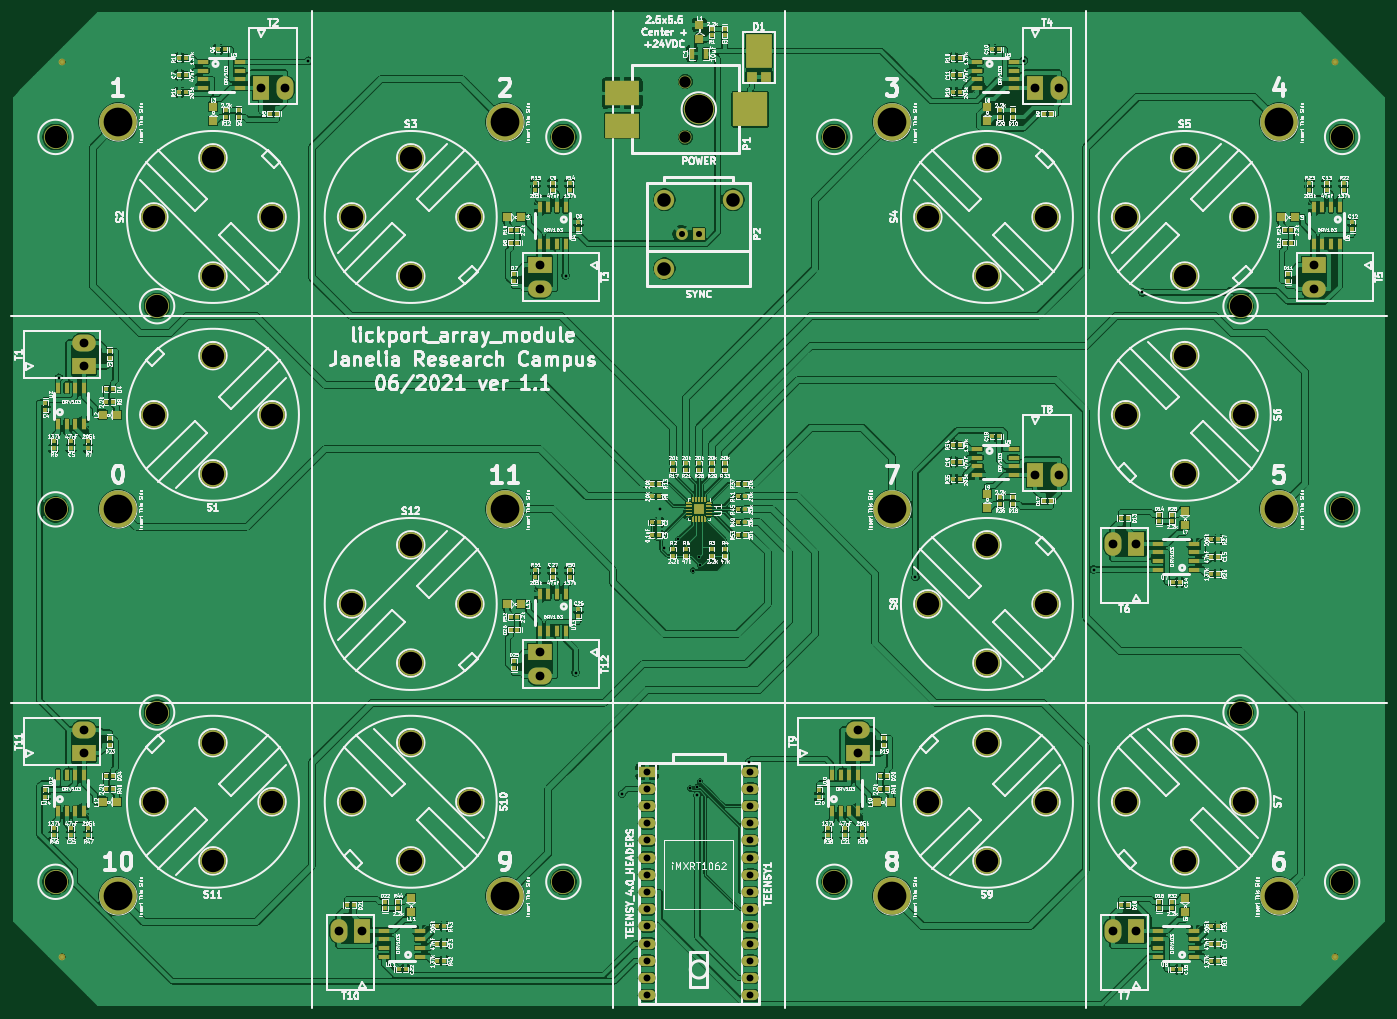
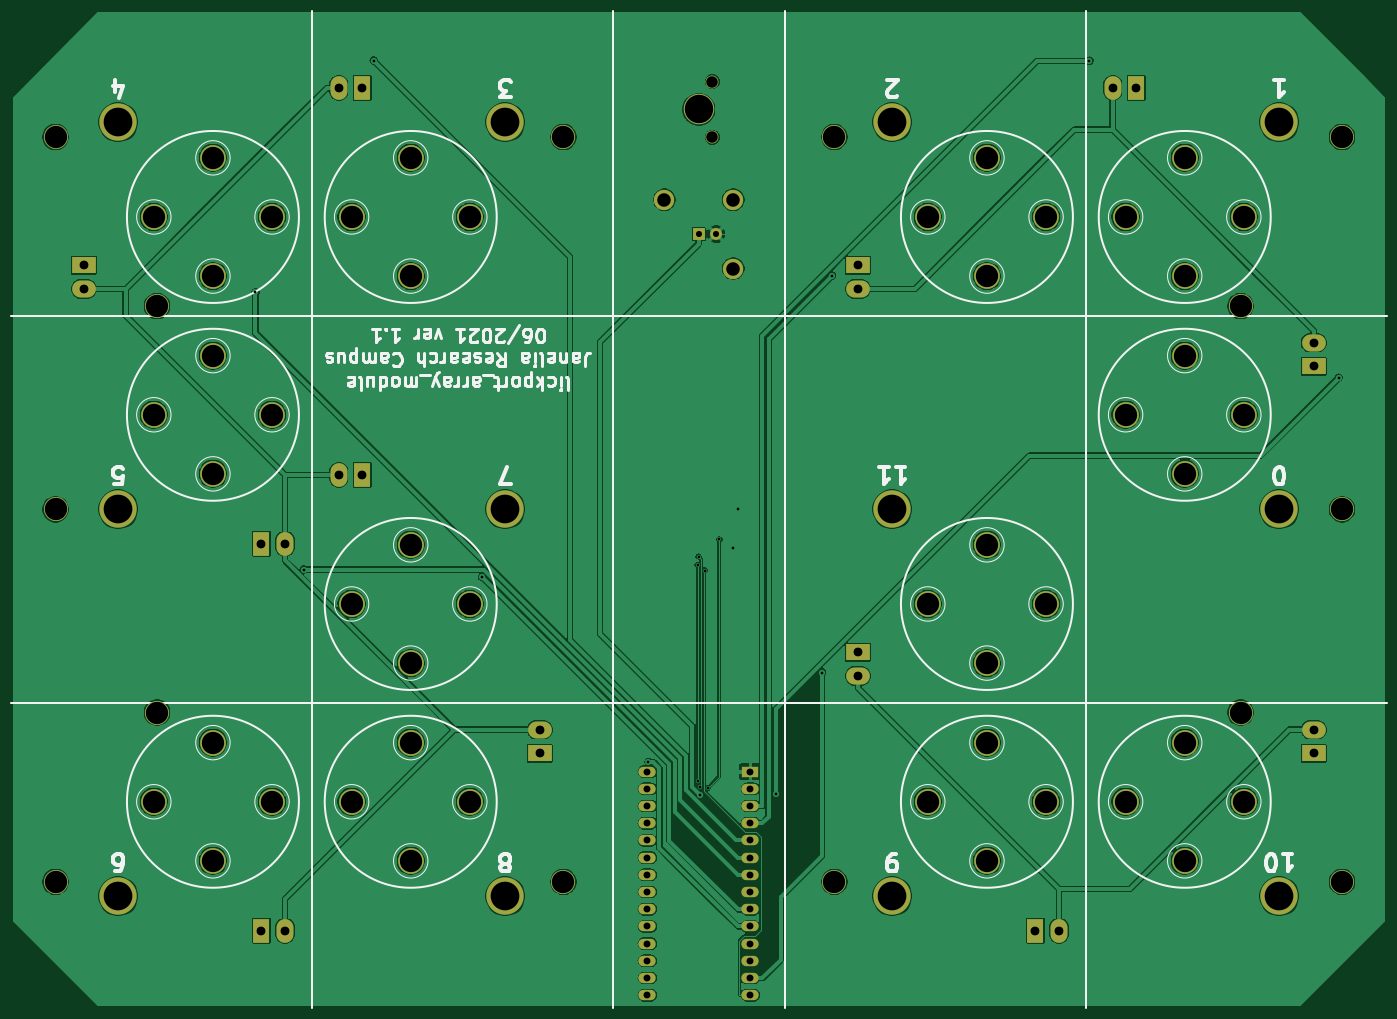
Circuit board: 9 layer files. Board 202.4 x 146.5 mm.
- bottom_copper: lickport_array_module-B_Cu.gbl (265093 bytes)
- bottom_mask: lickport_array_module-B_Mask.gbs (5349 bytes)
- paste: lickport_array_module-B_Paste.gbp (521 bytes)
- bottom_silk: lickport_array_module-B_SilkS.gbo (30534 bytes)
- top_copper: lickport_array_module-F_Cu.gtl (868017 bytes)
- top_mask: lickport_array_module-F_Mask.gts (28779 bytes)
- paste: lickport_array_module-F_Paste.gtp (25062 bytes)
- top_silk: lickport_array_module-F_SilkS.gto (379965 bytes)
- drill: lickport_array_module.drl (2869 bytes)

=== bottom_copper: lickport_array_module-B_Cu.gbl (265093 bytes, source omitted) ===
=== bottom_mask: lickport_array_module-B_Mask.gbs ===
%TF.GenerationSoftware,KiCad,Pcbnew,5.1.10-88a1d61d58~88~ubuntu20.10.1*%
%TF.CreationDate,2021-06-25T14:56:41-04:00*%
%TF.ProjectId,lickport_array_module,6c69636b-706f-4727-945f-61727261795f,1.1*%
%TF.SameCoordinates,Original*%
%TF.FileFunction,Soldermask,Bot*%
%TF.FilePolarity,Negative*%
%FSLAX46Y46*%
G04 Gerber Fmt 4.6, Leading zero omitted, Abs format (unit mm)*
G04 Created by KiCad (PCBNEW 5.1.10-88a1d61d58~88~ubuntu20.10.1) date 2021-06-25 14:56:41*
%MOMM*%
%LPD*%
G01*
G04 APERTURE LIST*
%ADD10C,1.900000*%
%ADD11C,4.500000*%
%ADD12C,3.810000*%
%ADD13O,2.540000X1.524000*%
%ADD14R,2.540000X1.524000*%
%ADD15C,3.000000*%
%ADD16C,1.750000*%
%ADD17R,1.750000X1.750000*%
%ADD18O,3.500000X2.500000*%
%ADD19R,3.500000X2.500000*%
%ADD20O,2.500000X3.500000*%
%ADD21R,2.500000X3.500000*%
%ADD22C,3.556000*%
%ADD23C,5.511800*%
G04 APERTURE END LIST*
D10*
%TO.C,P1*%
X137700000Y-33945000D03*
X137700000Y-25745000D03*
D11*
X139700000Y-29845000D03*
%TD*%
D12*
%TO.C,S1*%
X67945000Y-83658809D03*
X59216191Y-74930000D03*
X67945000Y-66201191D03*
X76673809Y-74930000D03*
%TD*%
%TO.C,S2*%
X59216191Y-45720000D03*
X67945000Y-36991191D03*
X76673809Y-45720000D03*
X67945000Y-54448809D03*
%TD*%
%TO.C,S3*%
X97155000Y-36991191D03*
X105883809Y-45720000D03*
X97155000Y-54448809D03*
X88426191Y-45720000D03*
%TD*%
%TO.C,S4*%
X173516191Y-45720000D03*
X182245000Y-36991191D03*
X190973809Y-45720000D03*
X182245000Y-54448809D03*
%TD*%
%TO.C,S5*%
X211455000Y-36991191D03*
X220183809Y-45720000D03*
X211455000Y-54448809D03*
X202726191Y-45720000D03*
%TD*%
%TO.C,S6*%
X220183809Y-74930000D03*
X211455000Y-83658809D03*
X202726191Y-74930000D03*
X211455000Y-66201191D03*
%TD*%
%TO.C,S7*%
X220183809Y-132080000D03*
X211455000Y-140808809D03*
X202726191Y-132080000D03*
X211455000Y-123351191D03*
%TD*%
%TO.C,S8*%
X173516191Y-102870000D03*
X182245000Y-94141191D03*
X190973809Y-102870000D03*
X182245000Y-111598809D03*
%TD*%
%TO.C,S9*%
X182245000Y-140808809D03*
X173516191Y-132080000D03*
X182245000Y-123351191D03*
X190973809Y-132080000D03*
%TD*%
%TO.C,S10*%
X105883809Y-132080000D03*
X97155000Y-140808809D03*
X88426191Y-132080000D03*
X97155000Y-123351191D03*
%TD*%
%TO.C,S11*%
X67945000Y-140808809D03*
X59216191Y-132080000D03*
X67945000Y-123351191D03*
X76673809Y-132080000D03*
%TD*%
%TO.C,S12*%
X97155000Y-94141191D03*
X105883809Y-102870000D03*
X97155000Y-111598809D03*
X88426191Y-102870000D03*
%TD*%
D13*
%TO.C,TEENSY1*%
X147320000Y-127635000D03*
X147320000Y-130175000D03*
X147320000Y-132715000D03*
X147320000Y-135255000D03*
X147320000Y-137795000D03*
X147320000Y-140335000D03*
X147320000Y-142875000D03*
X147320000Y-145415000D03*
X147320000Y-147955000D03*
X147320000Y-150495000D03*
X147320000Y-153035000D03*
X147320000Y-155575000D03*
X147320000Y-158115000D03*
X147320000Y-160655000D03*
X132080000Y-160655000D03*
X132080000Y-158115000D03*
X132080000Y-155575000D03*
X132080000Y-153035000D03*
X132080000Y-150495000D03*
X132080000Y-147955000D03*
X132080000Y-145415000D03*
X132080000Y-142875000D03*
X132080000Y-140335000D03*
X132080000Y-137795000D03*
X132080000Y-135255000D03*
X132080000Y-132715000D03*
X132080000Y-130175000D03*
D14*
X132080000Y-127635000D03*
%TD*%
D15*
%TO.C,P2*%
X134620000Y-53340000D03*
D16*
X137160000Y-48260000D03*
D17*
X139700000Y-48260000D03*
D15*
X144780000Y-43180000D03*
X134620000Y-43180000D03*
%TD*%
D18*
%TO.C,T1*%
X48895000Y-64290000D03*
D19*
X48895000Y-67790000D03*
%TD*%
D20*
%TO.C,T2*%
X78585000Y-26670000D03*
D21*
X75085000Y-26670000D03*
%TD*%
D18*
%TO.C,T3*%
X116205000Y-56360000D03*
D19*
X116205000Y-52860000D03*
%TD*%
D20*
%TO.C,T4*%
X192885000Y-26670000D03*
D21*
X189385000Y-26670000D03*
%TD*%
D18*
%TO.C,T5*%
X230505000Y-56360000D03*
D19*
X230505000Y-52860000D03*
%TD*%
D20*
%TO.C,T6*%
X200815000Y-93980000D03*
D21*
X204315000Y-93980000D03*
%TD*%
D20*
%TO.C,T7*%
X200815000Y-151130000D03*
D21*
X204315000Y-151130000D03*
%TD*%
D20*
%TO.C,T8*%
X192885000Y-83820000D03*
D21*
X189385000Y-83820000D03*
%TD*%
D18*
%TO.C,T9*%
X163195000Y-121440000D03*
D19*
X163195000Y-124940000D03*
%TD*%
D20*
%TO.C,T10*%
X86515000Y-151130000D03*
D21*
X90015000Y-151130000D03*
%TD*%
D18*
%TO.C,T11*%
X48895000Y-121440000D03*
D19*
X48895000Y-124940000D03*
%TD*%
D18*
%TO.C,T12*%
X116205000Y-113510000D03*
D19*
X116205000Y-110010000D03*
%TD*%
D22*
%TO.C,MH1*%
X44700000Y-33900000D03*
%TD*%
%TO.C,MH2*%
X119700000Y-33900000D03*
%TD*%
%TO.C,MH3*%
X159700000Y-33900000D03*
%TD*%
%TO.C,MH4*%
X234700000Y-33900000D03*
%TD*%
%TO.C,MH5*%
X219700000Y-58900000D03*
%TD*%
%TO.C,MH6*%
X234700000Y-88900000D03*
%TD*%
%TO.C,MH7*%
X219700000Y-118900000D03*
%TD*%
%TO.C,MH8*%
X234700000Y-143900000D03*
%TD*%
%TO.C,MH9*%
X159700000Y-143900000D03*
%TD*%
%TO.C,MH10*%
X119700000Y-143900000D03*
%TD*%
%TO.C,MH11*%
X44700000Y-143900000D03*
%TD*%
%TO.C,MH12*%
X59700000Y-118900000D03*
%TD*%
%TO.C,MH13*%
X44700000Y-88900000D03*
%TD*%
%TO.C,MH14*%
X59700000Y-58900000D03*
%TD*%
D23*
%TO.C,P3*%
X53975000Y-88900000D03*
%TD*%
%TO.C,P4*%
X53975000Y-31750000D03*
%TD*%
%TO.C,P5*%
X111125000Y-31750000D03*
%TD*%
%TO.C,P6*%
X168275000Y-31750000D03*
%TD*%
%TO.C,P7*%
X225425000Y-31750000D03*
%TD*%
%TO.C,P8*%
X225425000Y-88900000D03*
%TD*%
%TO.C,P9*%
X225425000Y-146050000D03*
%TD*%
%TO.C,P10*%
X168275000Y-88900000D03*
%TD*%
%TO.C,P11*%
X168275000Y-146050000D03*
%TD*%
%TO.C,P12*%
X111125000Y-146050000D03*
%TD*%
%TO.C,P13*%
X53975000Y-146050000D03*
%TD*%
%TO.C,P14*%
X111125000Y-88900000D03*
%TD*%
M02*

=== paste: lickport_array_module-B_Paste.gbp ===
%TF.GenerationSoftware,KiCad,Pcbnew,5.1.10-88a1d61d58~88~ubuntu20.10.1*%
%TF.CreationDate,2021-06-25T14:56:41-04:00*%
%TF.ProjectId,lickport_array_module,6c69636b-706f-4727-945f-61727261795f,1.1*%
%TF.SameCoordinates,Original*%
%TF.FileFunction,Paste,Bot*%
%TF.FilePolarity,Positive*%
%FSLAX46Y46*%
G04 Gerber Fmt 4.6, Leading zero omitted, Abs format (unit mm)*
G04 Created by KiCad (PCBNEW 5.1.10-88a1d61d58~88~ubuntu20.10.1) date 2021-06-25 14:56:41*
%MOMM*%
%LPD*%
G01*
G04 APERTURE LIST*
G04 APERTURE END LIST*
M02*

=== bottom_silk: lickport_array_module-B_SilkS.gbo (30534 bytes, source omitted) ===
=== top_copper: lickport_array_module-F_Cu.gtl (868017 bytes, source omitted) ===
=== top_mask: lickport_array_module-F_Mask.gts (28779 bytes, source omitted) ===
=== paste: lickport_array_module-F_Paste.gtp (25062 bytes, source omitted) ===
=== top_silk: lickport_array_module-F_SilkS.gto (379965 bytes, source omitted) ===
=== drill: lickport_array_module.drl ===
M48
; DRILL file {KiCad 5.1.10-88a1d61d58~88~ubuntu20.10.1} date Fri Jun 25 14:56:53 2021
; FORMAT={2:4/ absolute / inch / keep zeros}
; #@! TF.CreationDate,2021-06-25T14:56:53-04:00
; #@! TF.GenerationSoftware,Kicad,Pcbnew,5.1.10-88a1d61d58~88~ubuntu20.10.1
FMAT,2
INCH
T1C0.0160
T2C0.0354
T3C0.0400
T4C0.0512
T5C0.0669
T6C0.0787
T7C0.1300
T8C0.1654
T9C0.1670
%
G90
G05
T1
X017796Y-027342
X032292Y-008922
X047250Y-021414
X047830Y-044491
X050536Y-051543
X052750Y-035000
X053000Y-037250
X053806Y-036750
X054490Y-051222
X054661Y-038555
X054913Y-051119
X054916Y-051619
X055012Y-037750
X055072Y-050817
X055077Y-038250
X057928Y-049690
X067594Y-038939
X073905Y-008910
X077958Y-038500
X080782Y-022388
T2
X054000Y-019000
X055000Y-019000
T3
X052000Y-050250
X052000Y-051250
X052000Y-052250
X052000Y-053250
X052000Y-054250
X052000Y-055250
X052000Y-056250
X052000Y-057250
X052000Y-058250
X052000Y-059250
X052000Y-060250
X052000Y-061250
X052000Y-062250
X052000Y-063250
X058000Y-050250
X058000Y-051250
X058000Y-052250
X058000Y-053250
X058000Y-054250
X058000Y-055250
X058000Y-056250
X058000Y-057250
X058000Y-058250
X058000Y-059250
X058000Y-060250
X058000Y-061250
X058000Y-062250
X058000Y-063250
T4
X019250Y-025311
X019250Y-026689
X019250Y-047811
X019250Y-049189
X029561Y-010500
X030939Y-010500
X034061Y-059500
X035439Y-059500
X045750Y-020811
X045750Y-022189
X045750Y-043311
X045750Y-044689
X064250Y-047811
X064250Y-049189
X074561Y-010500
X074561Y-033000
X075939Y-010500
X075939Y-033000
X079061Y-037000
X079061Y-059500
X080439Y-037000
X080439Y-059500
X090750Y-020811
X090750Y-022189
T5
X054213Y-010136
X054213Y-013364
T6
X053000Y-017000
X053000Y-021000
X057000Y-017000
T7
X017598Y-013346
X017598Y-035000
X017598Y-056654
X023313Y-018000
X023313Y-029500
X023313Y-052000
X023504Y-023189
X023504Y-046811
X026750Y-014563
X026750Y-021437
X026750Y-026063
X026750Y-032937
X026750Y-048563
X026750Y-055437
X030187Y-018000
X030187Y-029500
X030187Y-052000
X034813Y-018000
X034813Y-040500
X034813Y-052000
X038250Y-014563
X038250Y-021437
X038250Y-037063
X038250Y-043937
X038250Y-048563
X038250Y-055437
X041687Y-018000
X041687Y-040500
X041687Y-052000
X047126Y-013346
X047126Y-056654
X062874Y-013346
X062874Y-056654
X068313Y-018000
X068313Y-040500
X068313Y-052000
X071750Y-014563
X071750Y-021437
X071750Y-037063
X071750Y-043937
X071750Y-048563
X071750Y-055437
X075187Y-018000
X075187Y-040500
X075187Y-052000
X079813Y-018000
X079813Y-029500
X079813Y-052000
X083250Y-014563
X083250Y-021437
X083250Y-026063
X083250Y-032937
X083250Y-048563
X083250Y-055437
X086496Y-023189
X086496Y-046811
X086687Y-018000
X086687Y-029500
X086687Y-052000
X092402Y-013346
X092402Y-035000
X092402Y-056654
T8
X055000Y-011750
T9
X021250Y-012500
X021250Y-035000
X021250Y-057500
X043750Y-012500
X043750Y-035000
X043750Y-057500
X066250Y-012500
X066250Y-035000
X066250Y-057500
X088750Y-012500
X088750Y-035000
X088750Y-057500
T0
M30

